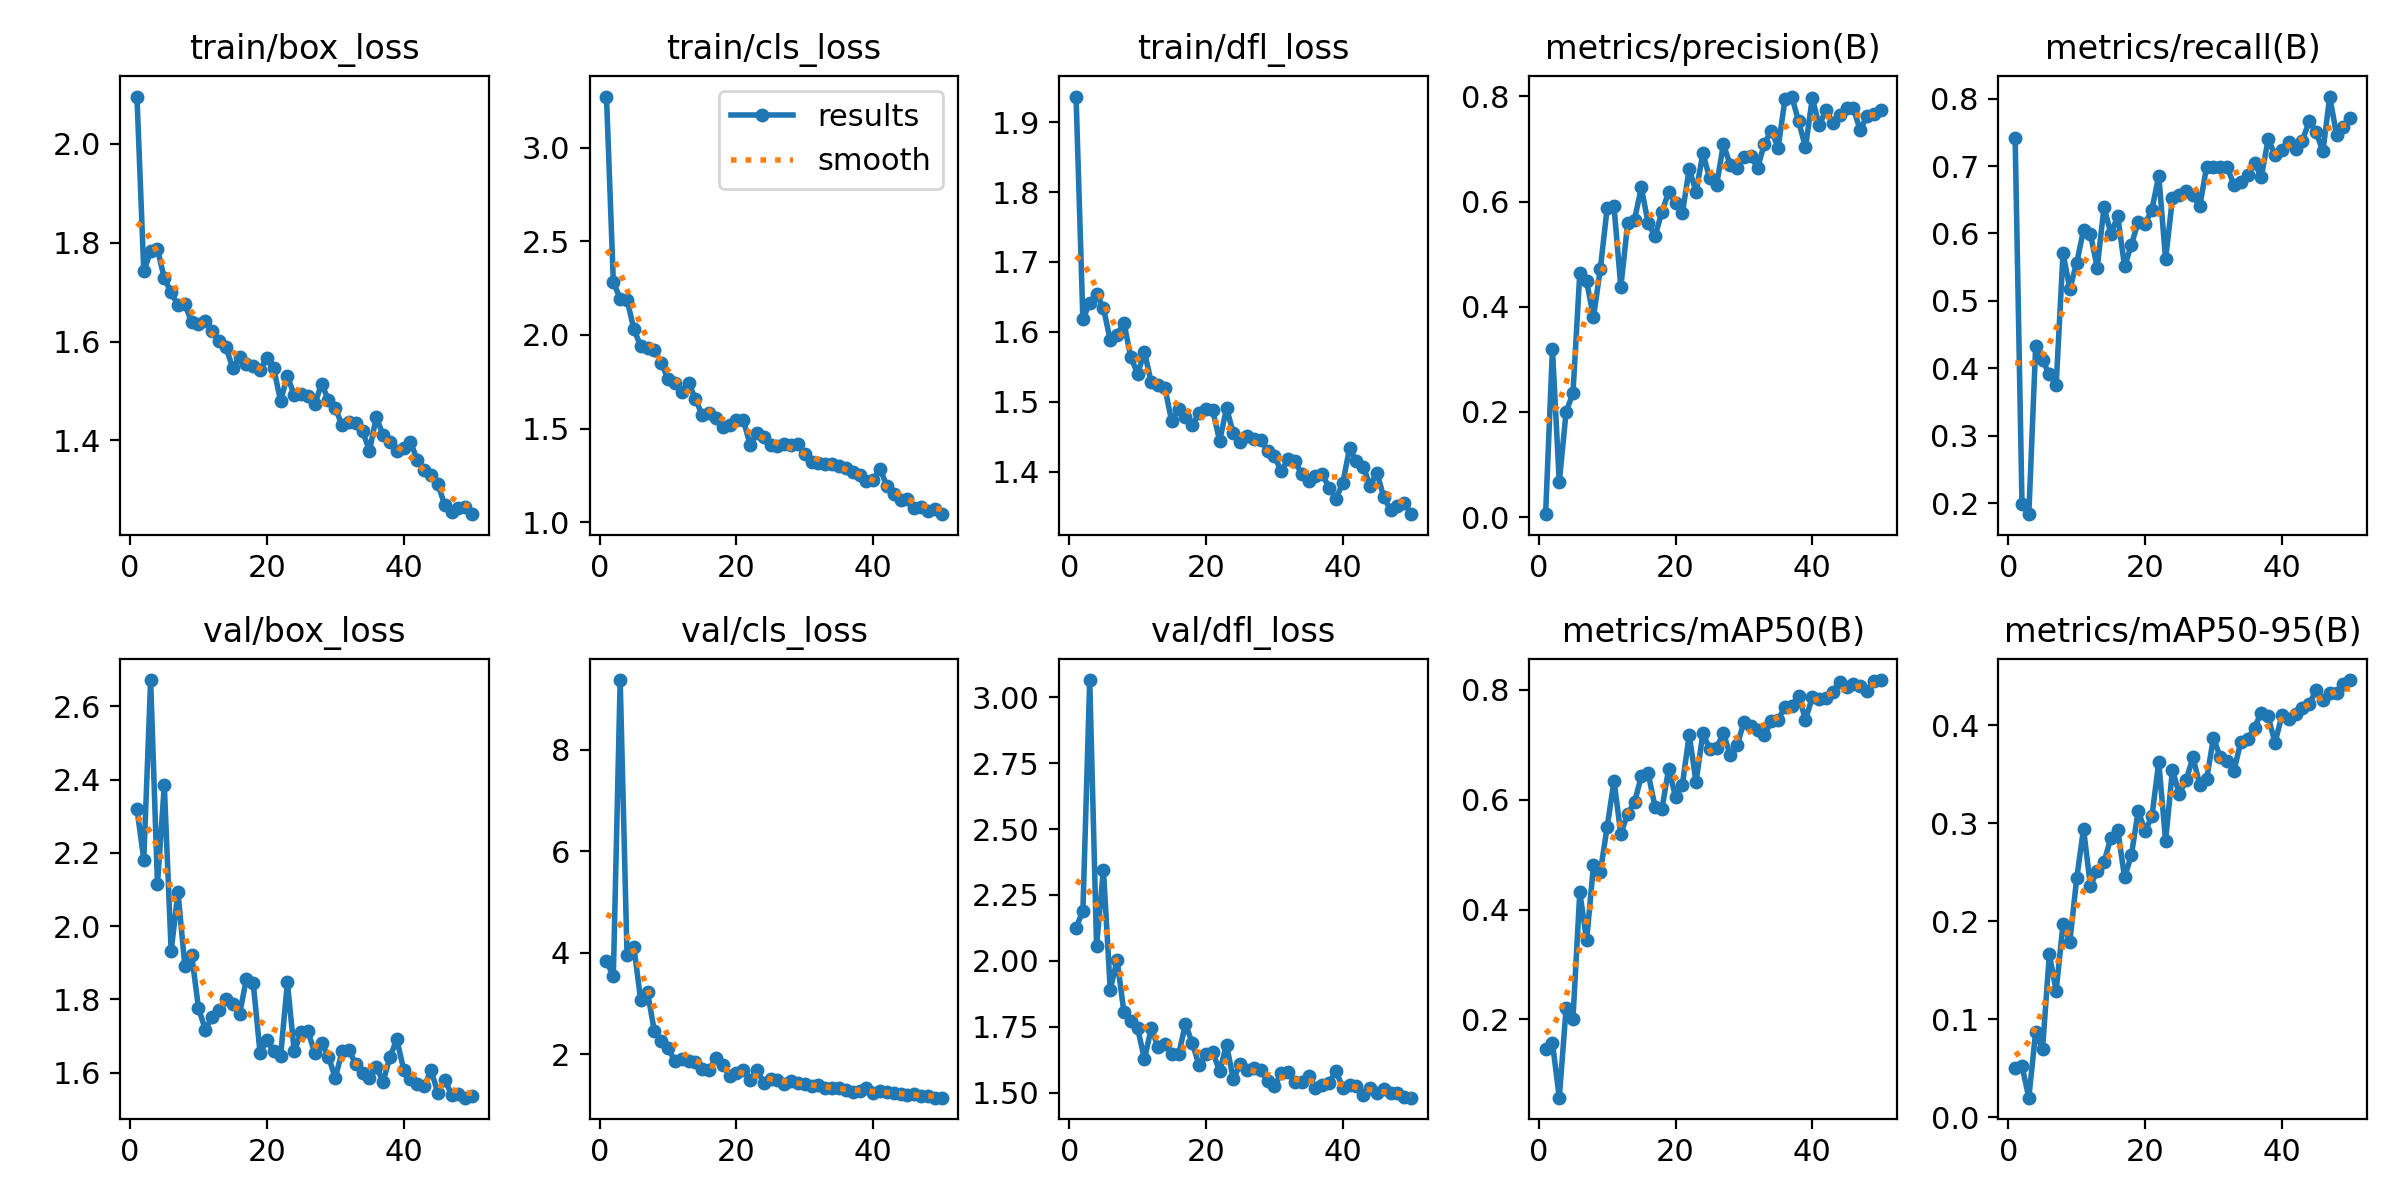

The table this chart was drawn from, first rows:
epoch, time, train/box_loss, train/cls_loss, train/dfl_loss, metrics/precision(B), metrics/recall(B), metrics/mAP50(B), metrics/mAP50-95(B), val/box_loss, val/cls_loss, val/dfl_loss, lr/pg0, lr/pg1, lr/pg2
1, 10.94, 2.096, 3.274, 1.937, 0.00571, 0.7412, 0.1468, 0.05081, 2.32, 3.832, 2.126, 0.0004631, 0.0004631, 0.0004631
2, 19.81, 1.742, 2.282, 1.618, 0.3199, 0.1988, 0.1576, 0.05243, 2.182, 3.548, 2.189, 0.0009208, 0.0009208, 0.0009208
3, 28.83, 1.783, 2.195, 1.642, 0.06639, 0.1836, 0.05745, 0.02019, 2.672, 9.376, 3.065, 0.00136, 0.00136, 0.00136
4, 36.4, 1.786, 2.189, 1.654, 0.2005, 0.4328, 0.2205, 0.08725, 2.114, 3.96, 2.057, 0.001344, 0.001344, 0.001344
5, 45.2, 1.728, 2.032, 1.634, 0.2355, 0.4118, 0.2009, 0.06945, 2.385, 4.123, 2.346, 0.001316, 0.001316, 0.001316
6, 52.89, 1.699, 1.94, 1.588, 0.4639, 0.3911, 0.4318, 0.1662, 1.932, 3.069, 1.891, 0.001288, 0.001288, 0.001288
7, 66.78, 1.674, 1.928, 1.596, 0.4483, 0.3756, 0.3438, 0.1294, 2.092, 3.224, 2.003, 0.001259, 0.001259, 0.001259
8, 75.69, 1.675, 1.921, 1.613, 0.3801, 0.5706, 0.4804, 0.1972, 1.892, 2.456, 1.805, 0.001231, 0.001231, 0.001231
9, 84.66, 1.639, 1.851, 1.564, 0.4719, 0.5179, 0.4682, 0.1791, 1.921, 2.263, 1.772, 0.001203, 0.001203, 0.001203
10, 92.29, 1.635, 1.765, 1.54, 0.5873, 0.5565, 0.5501, 0.2438, 1.776, 2.118, 1.744, 0.001174, 0.001174, 0.001174
11, 101.4, 1.641, 1.743, 1.571, 0.5909, 0.6047, 0.6345, 0.2943, 1.717, 1.878, 1.627, 0.001146, 0.001146, 0.001146
12, 109.7, 1.622, 1.698, 1.528, 0.4377, 0.5994, 0.5376, 0.2365, 1.752, 1.905, 1.745, 0.001118, 0.001118, 0.001118
13, 118.5, 1.6, 1.745, 1.524, 0.5586, 0.5492, 0.5746, 0.2511, 1.77, 1.879, 1.672, 0.001089, 0.001089, 0.001089
14, 127.6, 1.589, 1.658, 1.519, 0.5659, 0.6394, 0.5953, 0.2604, 1.801, 1.854, 1.683, 0.001061, 0.001061, 0.001061
15, 135.1, 1.547, 1.572, 1.472, 0.627, 0.5992, 0.6425, 0.2854, 1.786, 1.707, 1.645, 0.001033, 0.001033, 0.001033
16, 143.7, 1.568, 1.581, 1.489, 0.5587, 0.6259, 0.6479, 0.2934, 1.759, 1.7, 1.646, 0.001005, 0.001005, 0.001005
17, 152.6, 1.555, 1.556, 1.478, 0.5344, 0.551, 0.5872, 0.2448, 1.855, 1.931, 1.76, 0.0009763, 0.0009763, 0.0009763
18, 160.1, 1.551, 1.507, 1.467, 0.5802, 0.5833, 0.5824, 0.2677, 1.845, 1.8, 1.687, 0.000948, 0.000948, 0.000948
19, 169, 1.542, 1.52, 1.484, 0.6187, 0.6176, 0.6568, 0.3129, 1.654, 1.581, 1.603, 0.0009197, 0.0009197, 0.0009197
20, 176.4, 1.567, 1.544, 1.49, 0.5978, 0.6143, 0.6048, 0.2921, 1.688, 1.627, 1.647, 0.0008914, 0.0008914, 0.0008914
21, 185.3, 1.546, 1.546, 1.488, 0.578, 0.6351, 0.627, 0.3071, 1.658, 1.697, 1.653, 0.0008631, 0.0008631, 0.0008631
22, 193.9, 1.48, 1.413, 1.443, 0.6623, 0.6859, 0.7182, 0.3625, 1.645, 1.497, 1.58, 0.0008348, 0.0008348, 0.0008348
23, 201.4, 1.53, 1.476, 1.491, 0.6184, 0.5615, 0.632, 0.2819, 1.846, 1.693, 1.682, 0.0008065, 0.0008065, 0.0008065
24, 210.3, 1.491, 1.452, 1.455, 0.692, 0.6519, 0.7215, 0.3543, 1.657, 1.438, 1.55, 0.0007782, 0.0007782, 0.0007782
25, 217.7, 1.493, 1.413, 1.442, 0.6441, 0.6567, 0.6918, 0.33, 1.71, 1.516, 1.609, 0.0007499, 0.0007499, 0.0007499
26, 226.4, 1.489, 1.409, 1.451, 0.6312, 0.6626, 0.6943, 0.344, 1.713, 1.493, 1.584, 0.0007216, 0.0007216, 0.0007216
27, 234.7, 1.473, 1.419, 1.447, 0.709, 0.6564, 0.7216, 0.3671, 1.654, 1.418, 1.593, 0.0006934, 0.0006934, 0.0006934
28, 242.6, 1.515, 1.41, 1.445, 0.6698, 0.6404, 0.6805, 0.3393, 1.681, 1.48, 1.587, 0.0006651, 0.0006651, 0.0006651
29, 251.3, 1.481, 1.415, 1.43, 0.6641, 0.699, 0.6987, 0.3452, 1.643, 1.429, 1.544, 0.0006368, 0.0006368, 0.0006368
30, 259, 1.465, 1.367, 1.422, 0.6849, 0.6989, 0.7411, 0.3871, 1.585, 1.423, 1.524, 0.0006085, 0.0006085, 0.0006085
31, 267.7, 1.43, 1.322, 1.4, 0.6867, 0.6978, 0.7337, 0.3672, 1.658, 1.386, 1.574, 0.0005802, 0.0005802, 0.0005802
32, 276.3, 1.437, 1.317, 1.417, 0.6643, 0.698, 0.7275, 0.3633, 1.66, 1.39, 1.579, 0.0005519, 0.0005519, 0.0005519
33, 283.7, 1.435, 1.308, 1.415, 0.7104, 0.6721, 0.7178, 0.3537, 1.623, 1.337, 1.539, 0.0005236, 0.0005236, 0.0005236
34, 292.4, 1.419, 1.313, 1.396, 0.735, 0.6769, 0.7428, 0.3831, 1.599, 1.345, 1.539, 0.0004953, 0.0004953, 0.0004953
35, 299.6, 1.379, 1.302, 1.386, 0.7027, 0.6865, 0.7458, 0.3862, 1.586, 1.336, 1.561, 0.000467, 0.000467, 0.000467
36, 308.3, 1.447, 1.29, 1.393, 0.7943, 0.7042, 0.7686, 0.3976, 1.615, 1.294, 1.519, 0.0004387, 0.0004387, 0.0004387
37, 316.4, 1.41, 1.269, 1.396, 0.7998, 0.6842, 0.7712, 0.4129, 1.575, 1.266, 1.527, 0.0004104, 0.0004104, 0.0004104
38, 324.3, 1.397, 1.252, 1.377, 0.7525, 0.7395, 0.7896, 0.4089, 1.643, 1.282, 1.537, 0.0003821, 0.0003821, 0.0003821
39, 333, 1.378, 1.22, 1.361, 0.7033, 0.7168, 0.7457, 0.3819, 1.69, 1.33, 1.582, 0.0003538, 0.0003538, 0.0003538
40, 340.3, 1.384, 1.228, 1.383, 0.7967, 0.7231, 0.7862, 0.4099, 1.608, 1.233, 1.518, 0.0003255, 0.0003255, 0.0003255
41, 350.1, 1.397, 1.286, 1.434, 0.7448, 0.7357, 0.7839, 0.4064, 1.582, 1.284, 1.528, 0.0002972, 0.0002972, 0.0002972
42, 357.9, 1.36, 1.193, 1.415, 0.7745, 0.7252, 0.7858, 0.4111, 1.569, 1.257, 1.523, 0.0002689, 0.0002689, 0.0002689
43, 365, 1.34, 1.15, 1.407, 0.7493, 0.7375, 0.7957, 0.418, 1.562, 1.242, 1.492, 0.0002406, 0.0002406, 0.0002406
44, 373.1, 1.329, 1.118, 1.38, 0.7656, 0.7667, 0.8148, 0.4217, 1.606, 1.212, 1.518, 0.0002123, 0.0002123, 0.0002123
45, 379.8, 1.312, 1.126, 1.399, 0.7781, 0.7505, 0.8049, 0.4354, 1.545, 1.191, 1.497, 0.0001841, 0.0001841, 0.0001841
46, 388.1, 1.269, 1.074, 1.363, 0.7774, 0.7217, 0.8098, 0.426, 1.581, 1.217, 1.513, 0.0001558, 0.0001558, 0.0001558
47, 395, 1.254, 1.083, 1.345, 0.7362, 0.803, 0.8074, 0.4329, 1.54, 1.186, 1.5, 0.0001275, 0.0001275, 0.0001275
48, 403.2, 1.264, 1.058, 1.351, 0.7625, 0.7461, 0.7981, 0.4325, 1.542, 1.187, 1.498, 9.91726e-05, 9.91726e-05, 9.91726e-05
49, 410, 1.265, 1.071, 1.355, 0.7671, 0.7574, 0.8152, 0.4425, 1.531, 1.15, 1.484, 7.08784e-05, 7.08784e-05, 7.08784e-05
50, 418.3, 1.251, 1.042, 1.339, 0.7749, 0.7707, 0.8178, 0.4461, 1.535, 1.147, 1.481, 4.25842e-05, 4.25842e-05, 4.25842e-05
